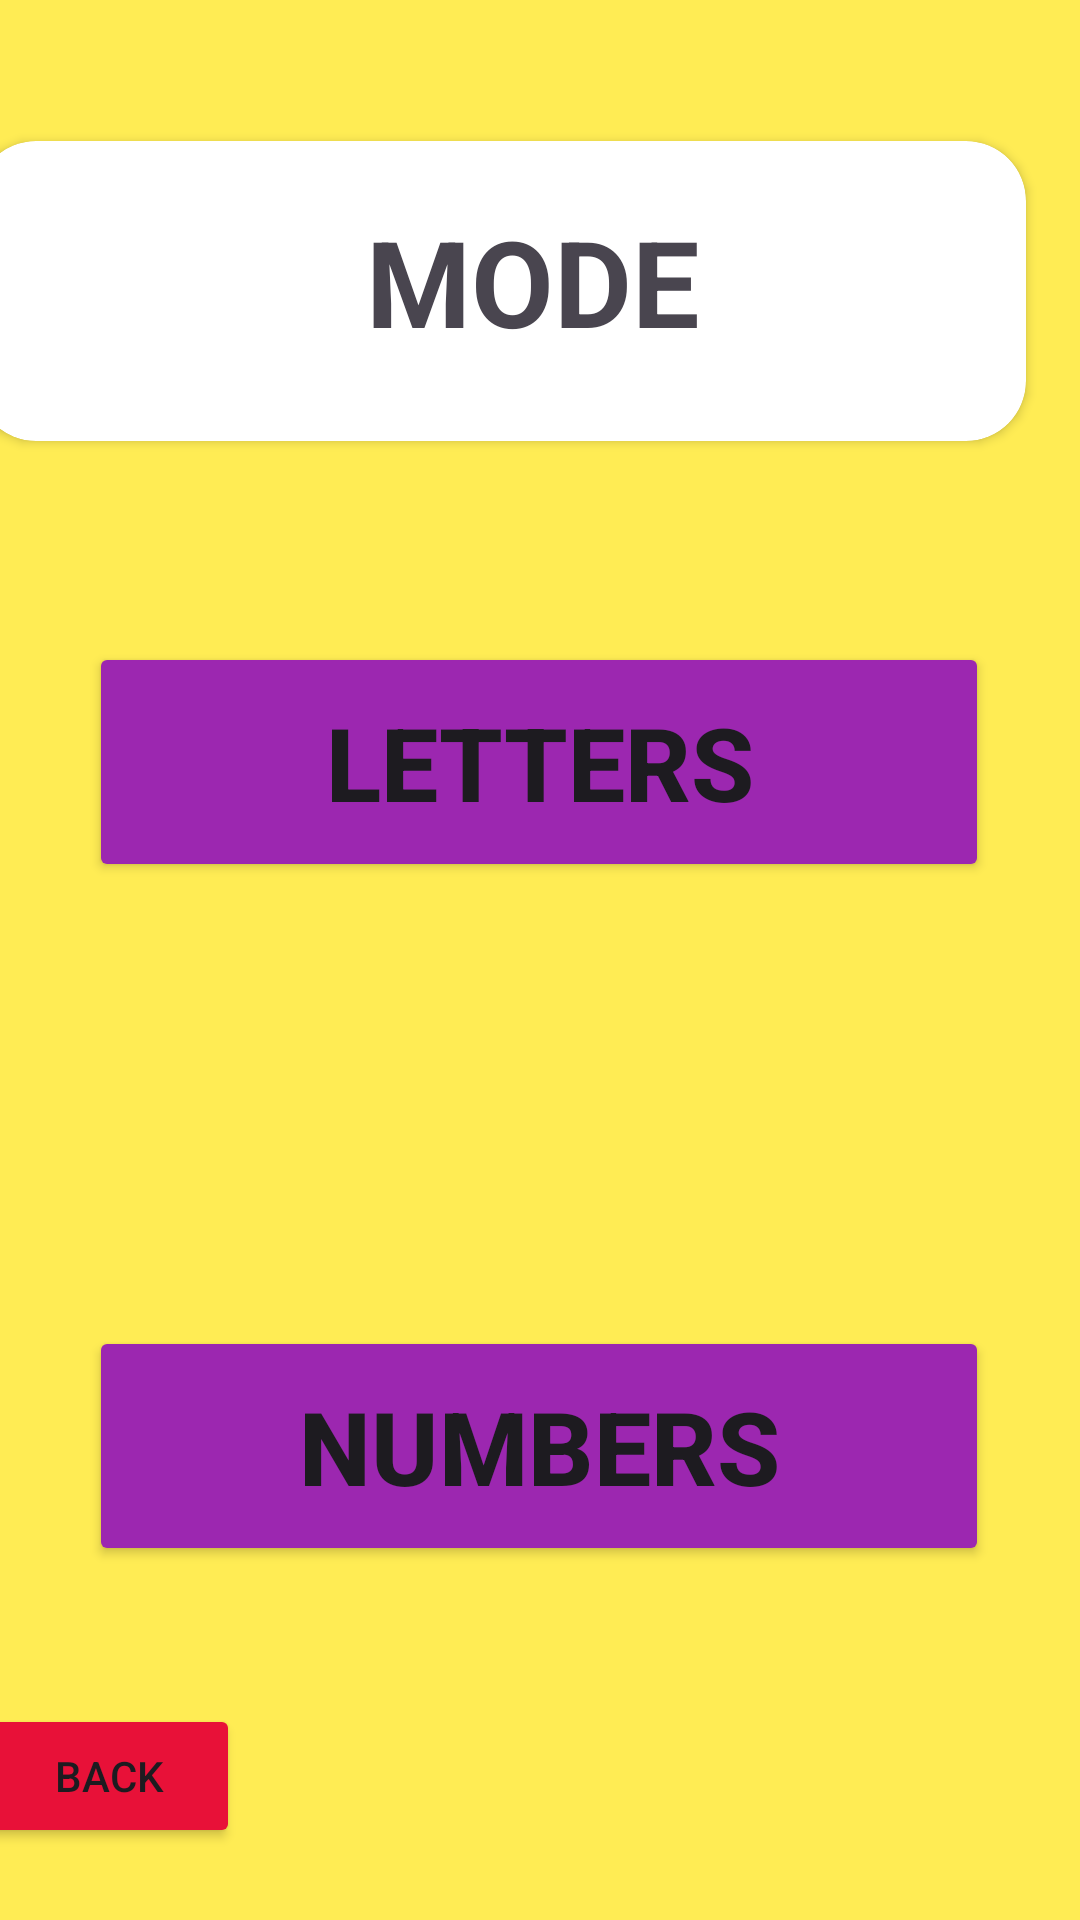

The Android layout XML behind this screen, and the referenced resources:
<!-- AndroidManifest.xml: application theme Theme.Match_Game -->
<!-- res/layout/activity_type.xml -->
<?xml version="1.0" encoding="utf-8"?>
<androidx.constraintlayout.widget.ConstraintLayout xmlns:android="http://schemas.android.com/apk/res/android"
    xmlns:app="http://schemas.android.com/apk/res-auto"
    xmlns:tools="http://schemas.android.com/tools"
    android:id="@+id/main"
    android:layout_width="match_parent"
    android:layout_height="match_parent"
    android:background="@color/background"
    android:backgroundTint="@color/background"
    tools:context=".Type">

    <Button
        android:id="@+id/letter_btn"
        android:layout_width="300dp"
        android:layout_height="80dp"
        android:layout_marginStart="55dp"
        android:layout_marginTop="67dp"
        android:layout_marginEnd="56dp"
        android:backgroundTint="#9C27B0"
        android:text="Letters"
        android:textSize="34sp"
        android:textStyle="bold"
        app:layout_constraintEnd_toEndOf="parent"
        app:layout_constraintStart_toStartOf="parent"
        app:layout_constraintTop_toBottomOf="@+id/cardView2"
        app:strokeColor="@color/white"
        app:strokeWidth="4dp" />

    <Button
        android:id="@+id/numbers_btn"
        android:layout_width="300dp"
        android:layout_height="80dp"
        android:layout_marginStart="55dp"
        android:layout_marginEnd="56dp"
        android:layout_marginBottom="46dp"
        android:backgroundTint="#9C27B0"
        android:text="Numbers"
        android:textSize="34sp"
        android:textStyle="bold"
        app:layout_constraintBottom_toTopOf="@+id/home_back"
        app:layout_constraintEnd_toEndOf="parent"
        app:layout_constraintStart_toStartOf="parent"
        app:strokeColor="@color/white"
        app:strokeWidth="4dp" />

    <androidx.cardview.widget.CardView
        android:id="@+id/cardView2"
        android:layout_width="350dp"
        android:layout_height="100dp"
        android:layout_marginStart="17dp"
        android:layout_marginTop="45dp"
        android:layout_marginEnd="44dp"
        app:cardCornerRadius="20dp"
        app:layout_constraintEnd_toEndOf="parent"
        app:layout_constraintStart_toStartOf="parent"
        app:layout_constraintTop_toBottomOf="@+id/imageView4">

        <TextView
            android:id="@+id/textView"
            android:layout_width="wrap_content"
            android:layout_height="wrap_content"
            android:layout_marginLeft="130dp"

            android:layout_marginTop="20dp"
            android:text="MODE"
            android:textSize="40sp"
            android:textStyle="bold" />
    </androidx.cardview.widget.CardView>

    <Button
        android:id="@+id/home_back"
        android:layout_width="wrap_content"
        android:layout_height="wrap_content"
        android:layout_marginStart="18dp"
        android:layout_marginEnd="306dp"
        android:layout_marginBottom="24dp"
        android:backgroundTint="#E81138"
        android:text="Back"
        app:layout_constraintBottom_toBottomOf="parent"
        app:layout_constraintEnd_toEndOf="parent"
        app:layout_constraintStart_toStartOf="parent" />

    <ImageView
        android:id="@+id/imageView4"
        android:layout_width="wrap_content"
        android:layout_height="wrap_content"
        android:layout_marginTop="2dp"
        app:layout_constraintEnd_toEndOf="parent"
        app:layout_constraintStart_toStartOf="parent"
        app:layout_constraintTop_toTopOf="parent"
        app:srcCompat="@drawable/e199e5ca_7d6a_472e_a445_dde2fc5a3221" />
</androidx.constraintlayout.widget.ConstraintLayout>
<!-- resources referenced by this layout -->
<resources>
  <color name="background">#EEFFEB3B</color>
  <color name="white">#FFFFFFFF</color>
  <style name="Theme.Match_Game" parent="Base.Theme.Match_Game" />
  <style name="Base.Theme.Match_Game" parent="Theme.Material3.DayNight.NoActionBar">
          
          
      </style>
</resources>
